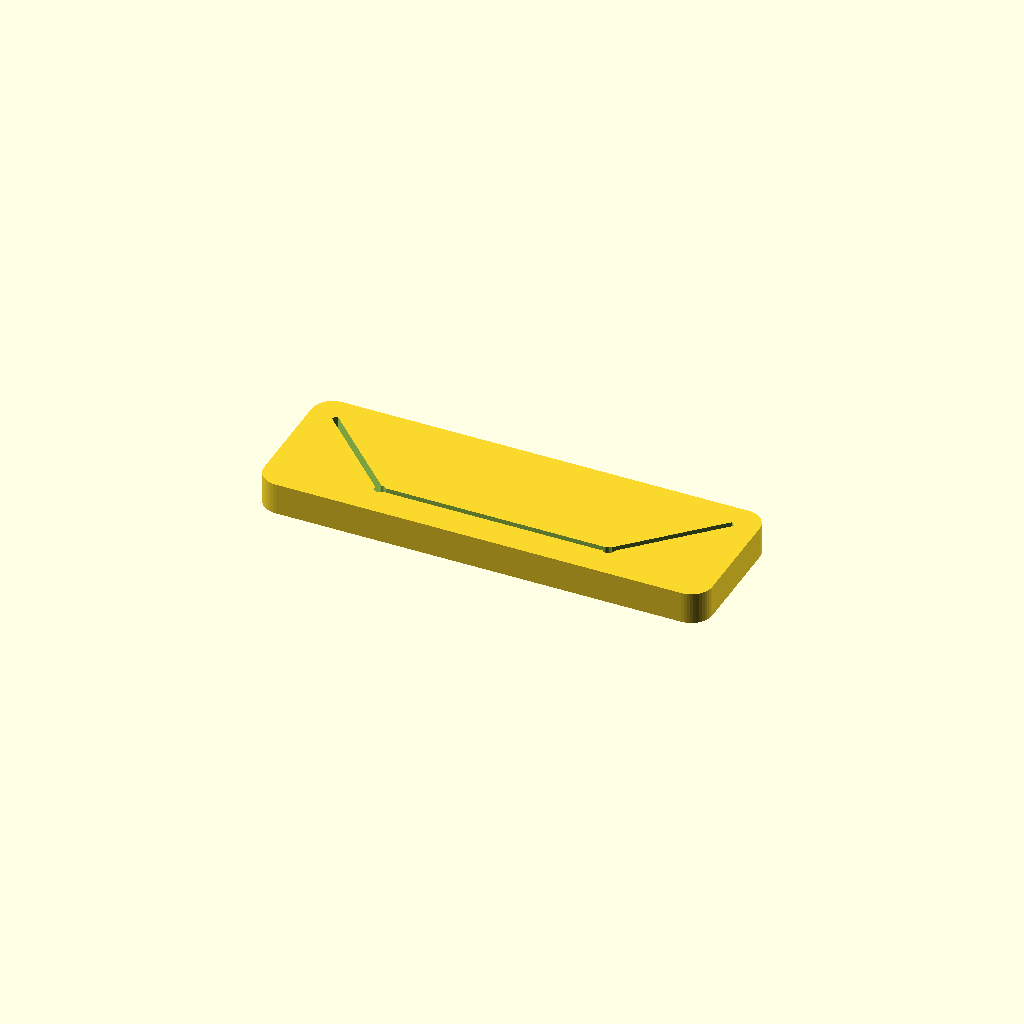
Cell 1 — every parameter at its default value.
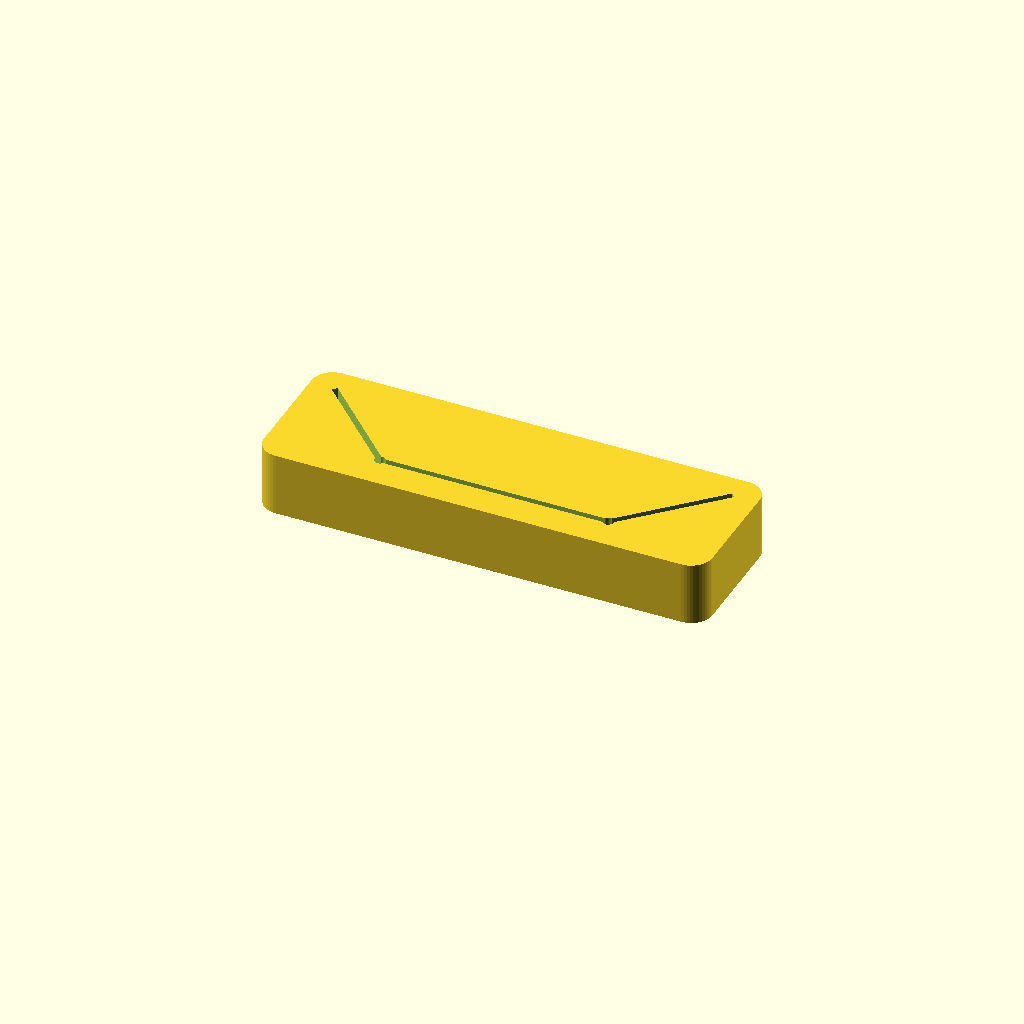
Cell 2 — BASE_H set to 30, the other parameters unchanged.
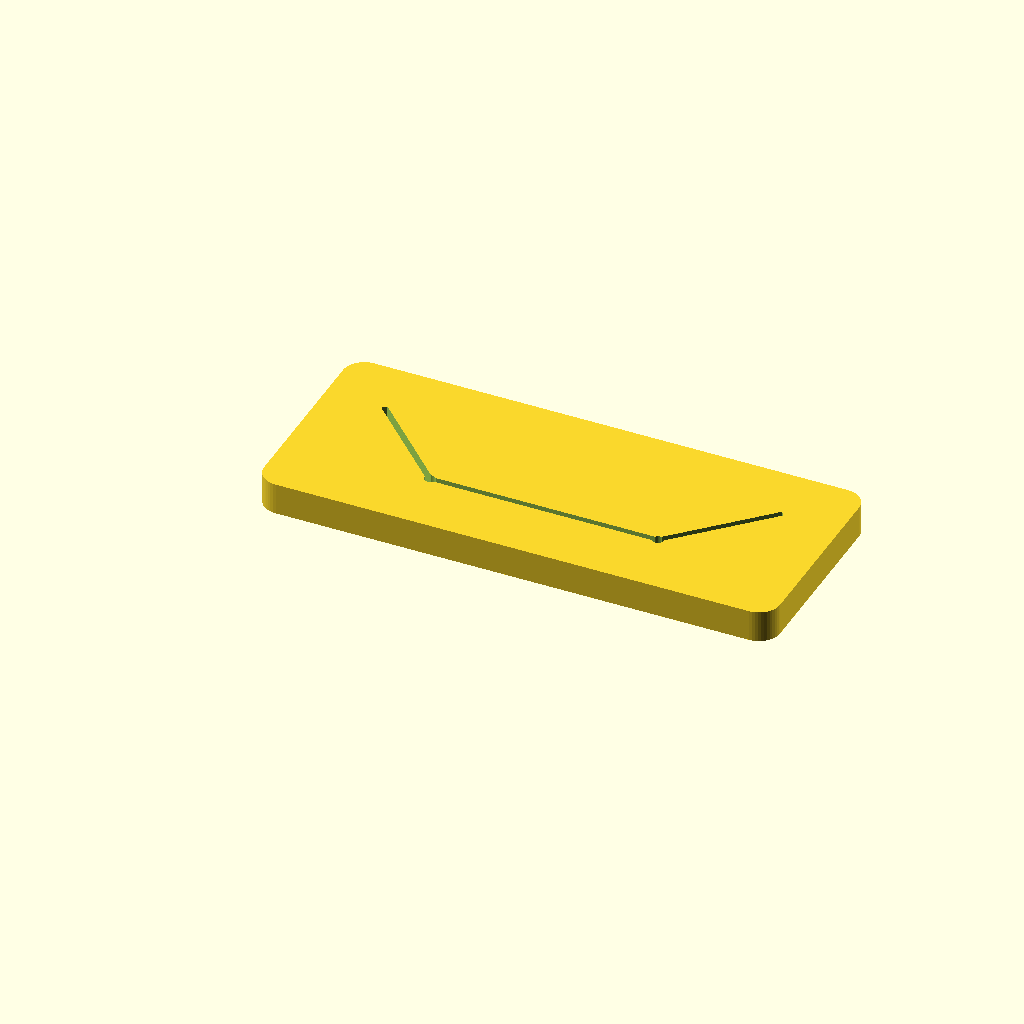
Cell 3 — BORDER set to 32, the other parameters unchanged.
All cells are drawn from one camera (rotation 55°, 0°, 25°, orthographic, colour scheme Cornfield), so only the parameter changes between them.
Source of the model, gift_card_display_stand.scad:
// ========================================================
// Family Birthday Card Display Stand
// ========================================================
//
// Designed for: Bambu Lab A1 - White PLA
// Layer height: 0.20mm, 15% infill, no supports needed
//
// Card dimensions (from hand-drawn sketch):
//   Center panel:  4.25" wide × 5.5" tall  (108 × 140 mm)
//   Side panels:   2.0"  wide × 5.5" tall  ( 51 × 140 mm each)
//   Top/Bot flaps: 4.25" wide × 2.625" tall (108 × 67 mm)
//
// Display layout (top-down view):
//
//   VIEWER
//     |
//     |   ___________
//     |  |           |   <- center panel faces viewer
//     |   \         /
//     |    \       /     <- side panels at 45° fanning backward
//     |     \_____/
//     |      (base)
//
// Build footprint: ~210 × 66 × 15 mm  (fits Bambu Lab A1 256×256mm bed)
// ========================================================

$fn = 48;

// ---- Card Dimensions (inches → mm) ----
CENTER_W = 4.25 * 25.4;    // 107.95 mm — center panel width
CENTER_H = 5.5  * 25.4;    // 139.70 mm — center panel height
SIDE_W   = 2.0  * 25.4;    //  50.80 mm — side panel width
FLAP_H   = 2.625 * 25.4;   //  66.68 mm — top / bottom flap height

// ---- Slot Parameters ----
// Adjust SLOT_W if card feels too tight or too loose after printing.
// Typical card stock + photo: 1.5–2.5 mm thick.
SLOT_W     = 2.8;   // slot opening width (paper thickness + clearance)
SLOT_DEPTH = 12.0;  // how deep card edge sits in slot (grip / stability)

// ---- Base Geometry ----
BASE_H   = 15.0;    // total base thickness (must be ≥ SLOT_DEPTH)
BORDER   = 16.0;    // material margin around active slot area
CORNER_R = 10.0;    // rounded-corner radius for aesthetics

// ---- Derived Values ----
ANGLE   = 45.0;
SIDE_DX = SIDE_W * cos(ANGLE);   // x-projection of side panel: ~35.9 mm
SIDE_DY = SIDE_W * sin(ANGLE);   // y-projection of side panel: ~35.9 mm

BASE_W = CENTER_W + 2*SIDE_DX + 2*BORDER;  // ≈ 208 mm
BASE_D = SIDE_DY + 2*BORDER;               // ≈  68 mm

CX     = BASE_W / 2;   // x-centre of base
Y_SLOT = BORDER;       // y-position of center-slot line (front of active zone)

// -- Console output for verification --
echo(str("=== DISPLAY STAND ==="));
echo(str("Width  : ", round(BASE_W*10)/10, " mm  (", round(BASE_W/25.4*10)/10, " in)"));
echo(str("Depth  : ", round(BASE_D*10)/10, " mm  (", round(BASE_D/25.4*10)/10, " in)"));
echo(str("Height : ", BASE_H, " mm"));
echo(str("Fits A1: ", BASE_W < 256 && BASE_D < 256 ? "YES" : "NO"));

// ========================================================
//  HELPER MODULES
// ========================================================

module rounded_plate(w, d, h, r) {
    hull() {
        translate([r,   r,   0]) cylinder(r=r, h=h);
        translate([w-r, r,   0]) cylinder(r=r, h=h);
        translate([r,   d-r, 0]) cylinder(r=r, h=h);
        translate([w-r, d-r, 0]) cylinder(r=r, h=h);
    }
}

// ========================================================
//  SLOT CUTS  (all extend from z = BASE_H−SLOT_DEPTH to z = BASE_H)
// ========================================================

// Center panel slot — runs left-right along front of base
module center_slot() {
    translate([CX - CENTER_W/2,
               Y_SLOT - SLOT_W/2,
               BASE_H - SLOT_DEPTH])
        cube([CENTER_W, SLOT_W, SLOT_DEPTH + 1]);
}

// Left panel slot — angles 135° (back-left) from left junction
module left_slot() {
    translate([CX - CENTER_W/2, Y_SLOT, BASE_H - SLOT_DEPTH])
        rotate([0, 0, 135])
            translate([0, -SLOT_W/2, 0])
                cube([SIDE_W + 6, SLOT_W, SLOT_DEPTH + 1]);
}

// Right panel slot — angles 45° (back-right) from right junction
module right_slot() {
    translate([CX + CENTER_W/2, Y_SLOT, BASE_H - SLOT_DEPTH])
        rotate([0, 0, 45])
            translate([0, -SLOT_W/2, 0])
                cube([SIDE_W + 6, SLOT_W, SLOT_DEPTH + 1]);
}

// Cylindrical relief at each junction — prevents card from binding at corners
// and gives a clean transition between slots
module junction_relief(x, y) {
    translate([x, y, BASE_H - SLOT_DEPTH])
        cylinder(r = SLOT_W * 0.9, h = SLOT_DEPTH + 1);
}

// ========================================================
//  MAIN MODEL
// ========================================================

module stand() {
    difference() {
        // Solid base plate with rounded corners
        rounded_plate(BASE_W, BASE_D, BASE_H, CORNER_R);

        // Slots for the three card sections
        center_slot();
        left_slot();
        right_slot();

        // Smooth the T-junctions so the card corners slide in cleanly
        junction_relief(CX - CENTER_W/2, Y_SLOT);
        junction_relief(CX + CENTER_W/2, Y_SLOT);
    }
}

stand();

// ========================================================
//  USAGE NOTES
// ========================================================
//
//  1. Open the card fully so all three panels are separated.
//  2. Insert the bottom edge of the CENTER panel into the
//     horizontal slot (front-center of base).
//  3. Insert the LEFT side panel into the diagonal slot on
//     the left — it naturally angles 45° backward.
//  4. Insert the RIGHT side panel into the diagonal slot on
//     the right — mirrors the left.
//  5. The TOP "Happy Birthday" flap rests forward at whatever
//     angle it naturally folds (approx 45°–60°).
//  6. The BOTTOM children's-drawing flap rests flat against
//     the front face of the base or folds under the stand.
//
//  PRINT SETTINGS (Bambu Lab A1):
//    Material : PLA - White
//    Layer    : 0.20 mm
//    Infill   : 15 % Gyroid
//    Supports : None required
//    Plate    : Print flat (Z = height of stand)
// ========================================================
Parameter table extracted from the source (name, type, default, range or options):
SLOT_W: number, default 2.8
SLOT_DEPTH: number, default 12
BASE_H: number, default 15
BORDER: number, default 16
CORNER_R: number, default 10
ANGLE: number, default 45
